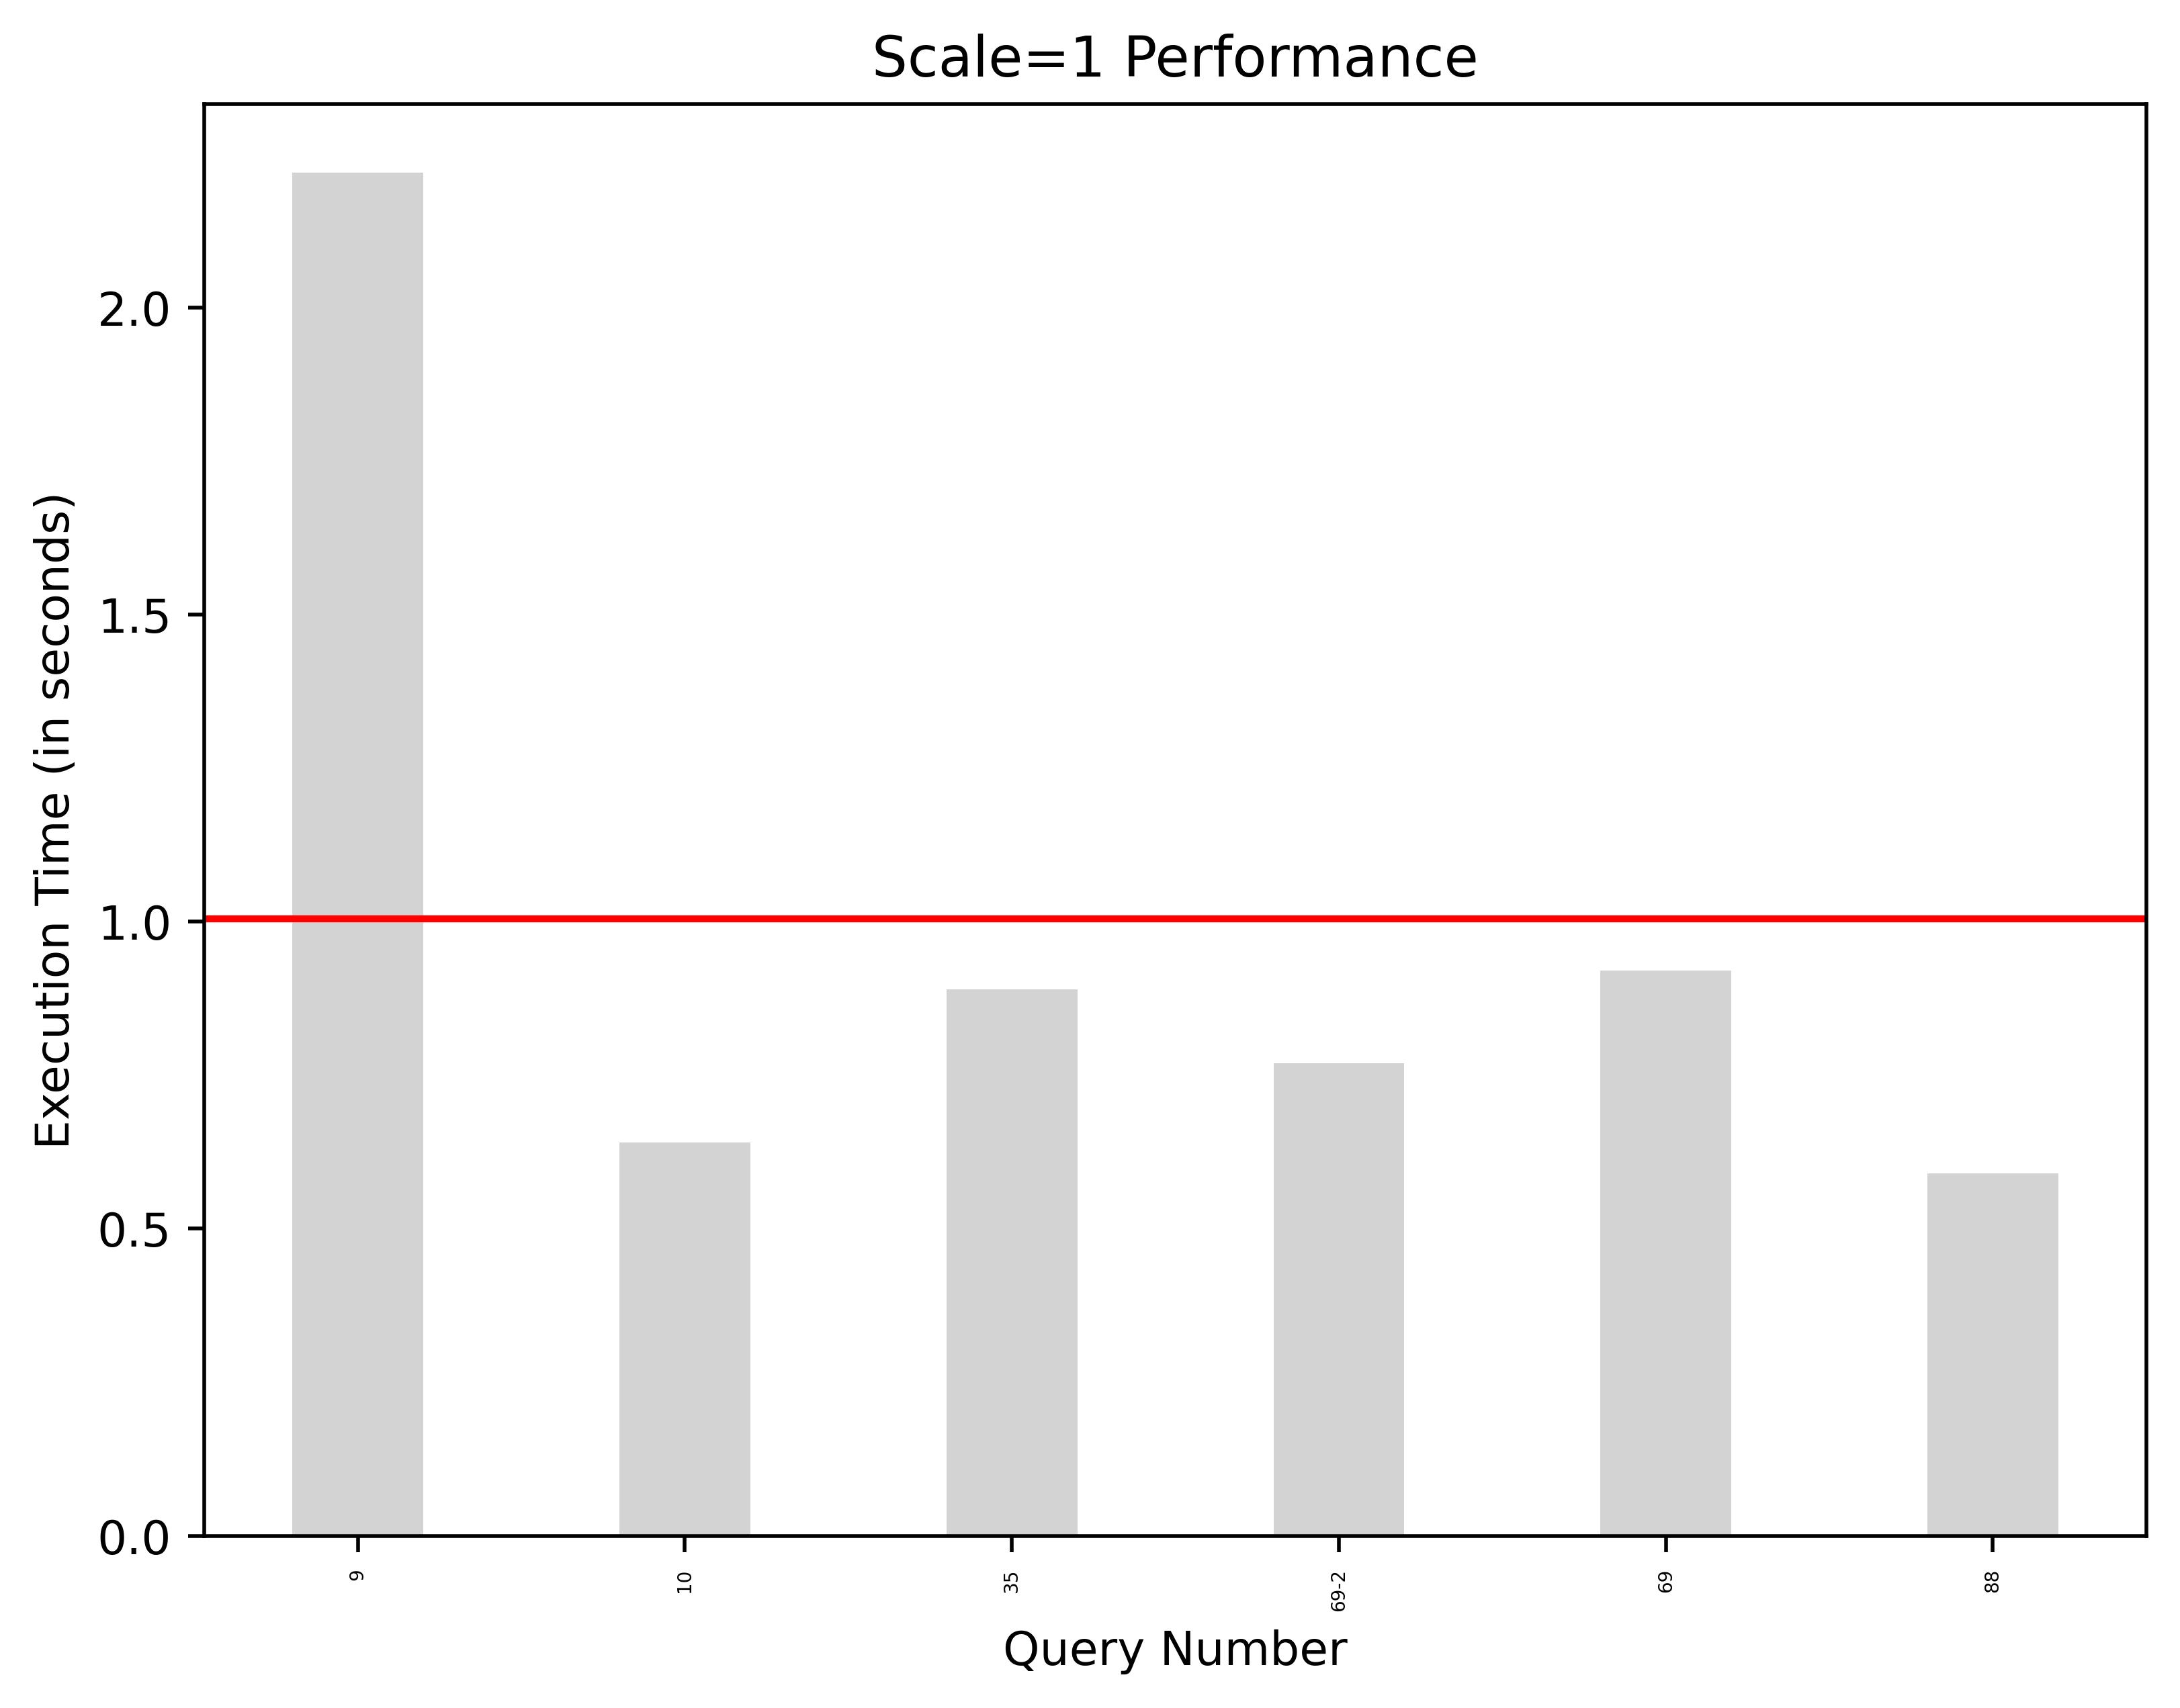

The data file committed next to this chart (first rows):
query_number, execution_time(seconds)
9, 2.22
10, 0.64
35, 0.89
69-2, 0.77
69, 0.92
88, 0.59
